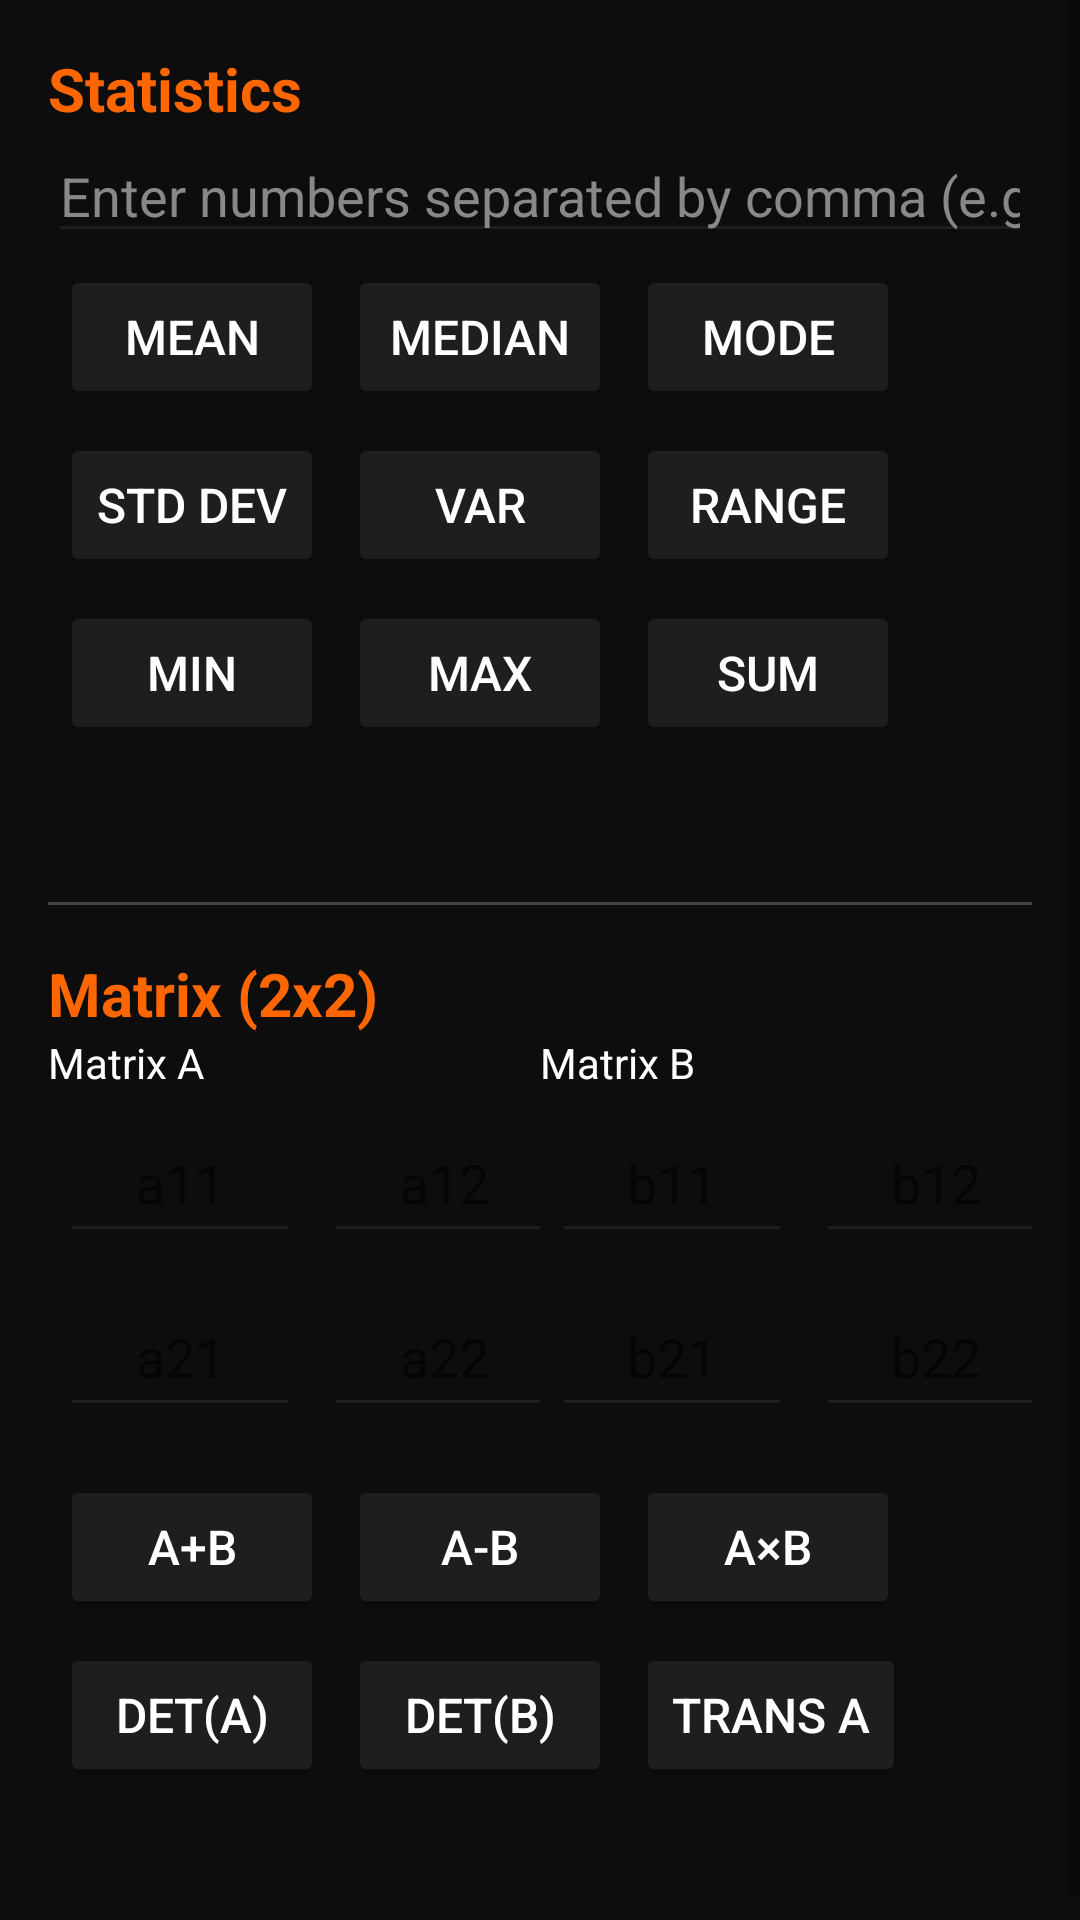

The Android layout XML behind this screen, and the referenced resources:
<!-- AndroidManifest.xml: application theme Theme.KadiriKhaira -->
<!-- res/layout/fragment_stats_matrix.xml -->
<?xml version="1.0" encoding="utf-8"?>
<ScrollView xmlns:android="http://schemas.android.com/apk/res/android"
    android:layout_width="match_parent"
    android:layout_height="match_parent"
    android:background="@color/black_bg">

    <LinearLayout
        android:layout_width="match_parent"
        android:layout_height="wrap_content"
        android:orientation="vertical"
        android:padding="16dp">

        <TextView
            android:layout_width="match_parent"
            android:layout_height="wrap_content"
            android:text="Statistics"
            android:textColor="@color/orange_btn"
            android:textSize="20sp"
            android:textStyle="bold" />

        <EditText
            android:id="@+id/etNumbers"
            android:layout_width="match_parent"
            android:layout_height="wrap_content"
            android:hint="Enter numbers separated by comma (e.g. 1,2,3)"
            android:textColor="@color/white_text"
            android:textColorHint="#888888"
            android:backgroundTint="@color/gray_btn"
            android:inputType="text" />

        <GridLayout
            android:layout_width="match_parent"
            android:layout_height="wrap_content"
            android:columnCount="3">
            <Button android:id="@+id/btnMean" android:text="Mean" style="@style/GrayButton"/>
            <Button android:id="@+id/btnMedian" android:text="Median" style="@style/GrayButton"/>
            <Button android:id="@+id/btnMode" android:text="Mode" style="@style/GrayButton"/>
            <Button android:id="@+id/btnStdDev" android:text="Std Dev" style="@style/GrayButton"/>
            <Button android:id="@+id/btnVar" android:text="Var" style="@style/GrayButton"/>
            <Button android:id="@+id/btnRange" android:text="Range" style="@style/GrayButton"/>
            <Button android:id="@+id/btnMin" android:text="Min" style="@style/GrayButton"/>
            <Button android:id="@+id/btnMax" android:text="Max" style="@style/GrayButton"/>
            <Button android:id="@+id/btnSum" android:text="Sum" style="@style/GrayButton"/>
        </GridLayout>

        <TextView
            android:id="@+id/tvStatsResult"
            android:layout_width="match_parent"
            android:layout_height="wrap_content"
            android:textColor="@color/white_text"
            android:textSize="18sp"
            android:layout_marginTop="8dp"/>

        <View
            android:layout_width="match_parent"
            android:layout_height="1dp"
            android:background="#444444"
            android:layout_marginVertical="16dp"/>

        <TextView
            android:layout_width="match_parent"
            android:layout_height="wrap_content"
            android:text="Matrix (2x2)"
            android:textColor="@color/orange_btn"
            android:textSize="20sp"
            android:textStyle="bold" />

        <LinearLayout
            android:layout_width="match_parent"
            android:layout_height="wrap_content"
            android:orientation="horizontal">
            <LinearLayout android:layout_width="0dp" android:layout_height="wrap_content" android:layout_weight="1" android:orientation="vertical">
                <TextView android:layout_width="wrap_content" android:layout_height="wrap_content" android:text="Matrix A" android:textColor="@color/white_text"/>
                <GridLayout android:layout_width="wrap_content" android:layout_height="wrap_content" android:columnCount="2">
                    <EditText android:id="@+id/a11" style="@style/MatrixCell" android:hint="a11"/>
                    <EditText android:id="@+id/a12" style="@style/MatrixCell" android:hint="a12"/>
                    <EditText android:id="@+id/a21" style="@style/MatrixCell" android:hint="a21"/>
                    <EditText android:id="@+id/a22" style="@style/MatrixCell" android:hint="a22"/>
                </GridLayout>
            </LinearLayout>
            <LinearLayout android:layout_width="0dp" android:layout_height="wrap_content" android:layout_weight="1" android:orientation="vertical">
                <TextView android:layout_width="wrap_content" android:layout_height="wrap_content" android:text="Matrix B" android:textColor="@color/white_text"/>
                <GridLayout android:layout_width="wrap_content" android:layout_height="wrap_content" android:columnCount="2">
                    <EditText android:id="@+id/b11" style="@style/MatrixCell" android:hint="b11"/>
                    <EditText android:id="@+id/b12" style="@style/MatrixCell" android:hint="b12"/>
                    <EditText android:id="@+id/b21" style="@style/MatrixCell" android:hint="b21"/>
                    <EditText android:id="@+id/b22" style="@style/MatrixCell" android:hint="b22"/>
                </GridLayout>
            </LinearLayout>
        </LinearLayout>

        <GridLayout
            android:layout_width="match_parent"
            android:layout_height="wrap_content"
            android:columnCount="3"
            android:layout_marginTop="8dp">
            <Button android:id="@+id/btnMatAdd" android:text="A+B" style="@style/GrayButton"/>
            <Button android:id="@+id/btnMatSub" android:text="A-B" style="@style/GrayButton"/>
            <Button android:id="@+id/btnMatMul" android:text="A×B" style="@style/GrayButton"/>
            <Button android:id="@+id/btnDetA" android:text="det(A)" style="@style/GrayButton"/>
            <Button android:id="@+id/btnDetB" android:text="det(B)" style="@style/GrayButton"/>
            <Button android:id="@+id/btnTransA" android:text="Trans A" style="@style/GrayButton"/>
        </GridLayout>

        <TextView
            android:id="@+id/tvMatrixResult"
            android:layout_width="match_parent"
            android:layout_height="wrap_content"
            android:textColor="@color/white_text"
            android:textSize="18sp"
            android:layout_marginTop="8dp"/>

    </LinearLayout>
</ScrollView>
<!-- resources referenced by this layout -->
<resources>
  <color name="black_bg">#0D0D0D</color>
  <color name="gray_btn">#1E1E1E</color>
  <color name="orange_btn">#FF6600</color>
  <color name="white_text">#FFFFFF</color>
  <style name="GrayButton">
          <item name="android:backgroundTint">@color/gray_btn</item>
          <item name="android:textColor">@color/white_text</item>
          <item name="android:textSize">16sp</item>
          <item name="android:layout_margin">4dp</item>
      </style>
  <style name="MatrixCell">
          <item name="android:layout_width">80dp</item>
          <item name="android:layout_height">50dp</item>
          <item name="android:inputType">numberDecimal|numberSigned</item>
          <item name="android:textColor">@color/white_text</item>
          <item name="android:backgroundTint">@color/gray_btn</item>
          <item name="android:layout_margin">4dp</item>
          <item name="android:gravity">center</item>
      </style>
  <style name="Theme.KadiriKhaira" parent="Theme.MaterialComponents.Light.NoActionBar" />
</resources>
